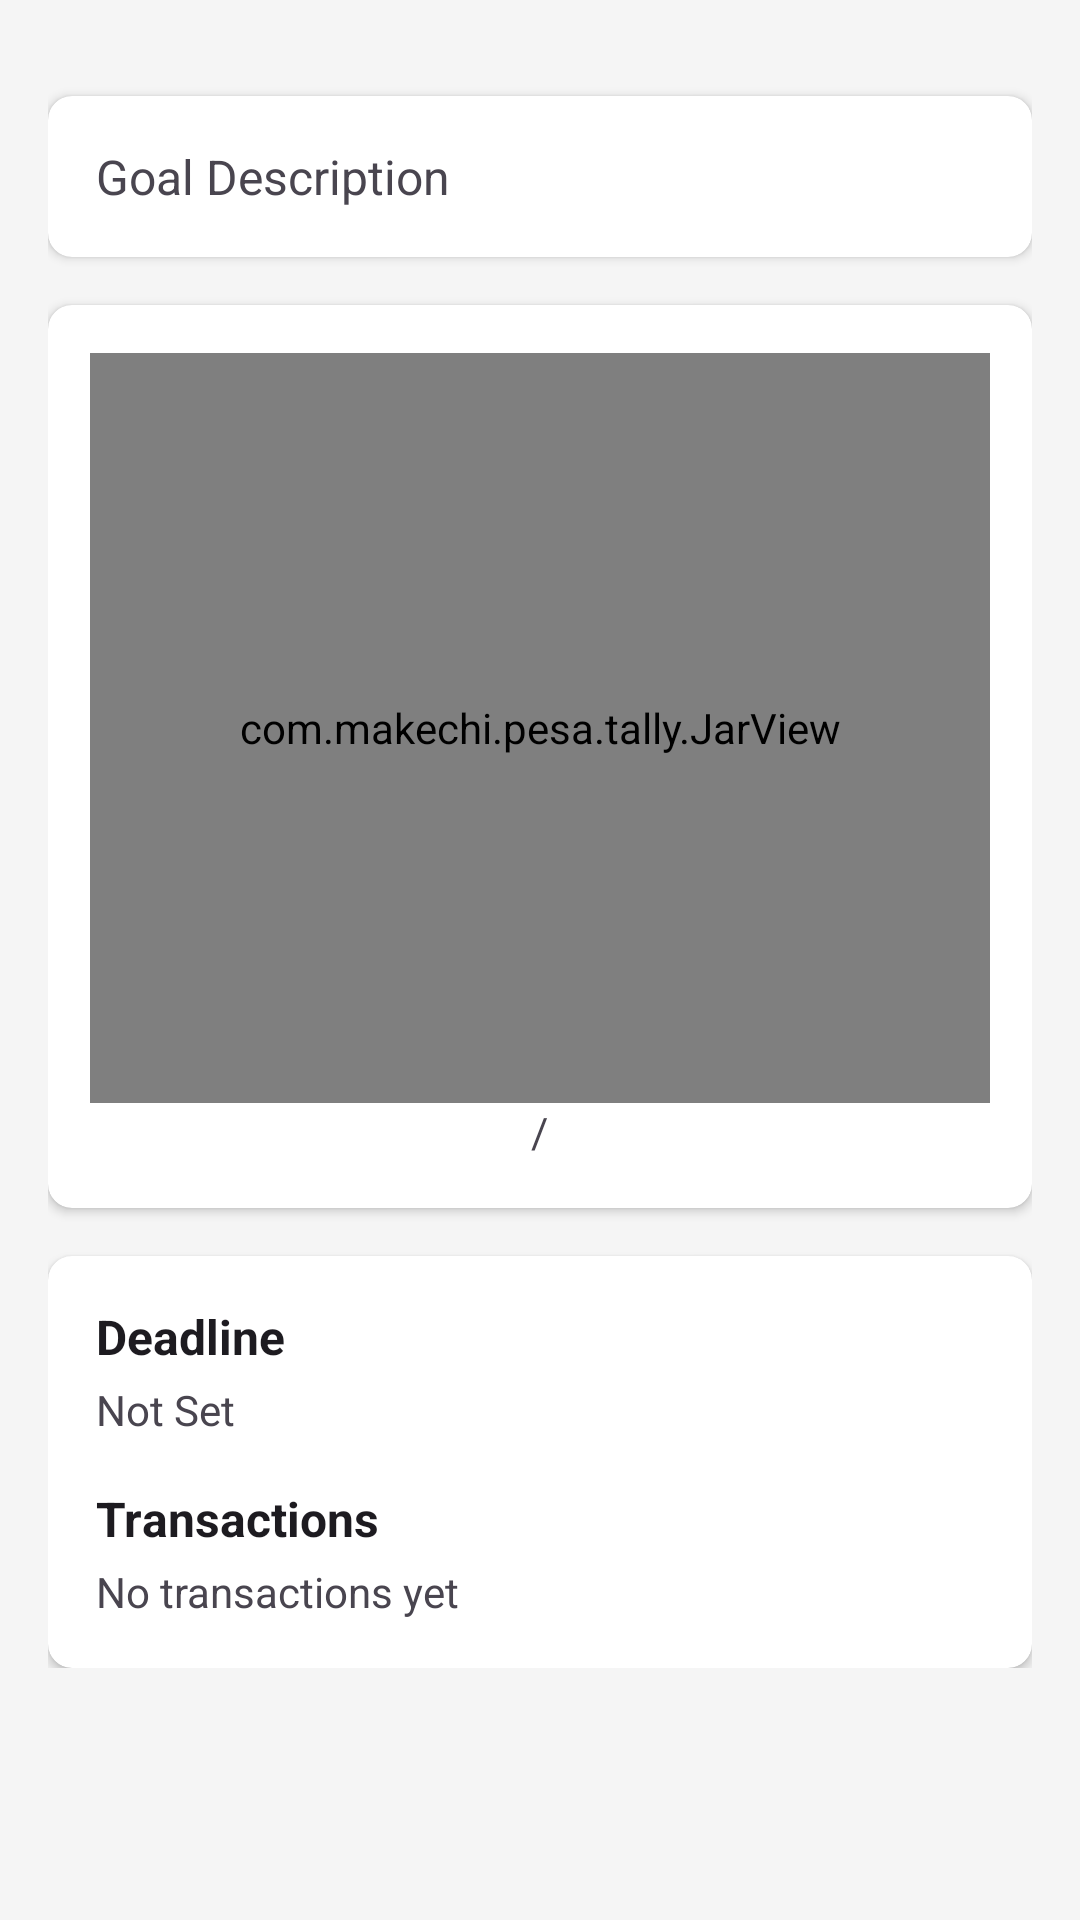

Write the Android layout XML for this screen, with the resource values it uses.
<!-- AndroidManifest.xml: application theme Theme.PesaTally -->
<!-- res/layout/fragment_goal_overview.xml -->
<?xml version="1.0" encoding="utf-8"?>
<androidx.constraintlayout.widget.ConstraintLayout xmlns:android="http://schemas.android.com/apk/res/android"
    xmlns:app="http://schemas.android.com/apk/res-auto"
    xmlns:tools="http://schemas.android.com/tools"
    android:layout_width="match_parent"
    android:layout_height="match_parent"
    tools:context=".GoalDetailsActivity">

    <RelativeLayout
        android:layout_width="match_parent"
        android:layout_height="wrap_content"
        android:padding="16dp"
        app:layout_constraintTop_toTopOf="parent">

        <androidx.cardview.widget.CardView
            android:id="@+id/card_goal_description"
            android:layout_width="match_parent"
            android:layout_height="wrap_content"
            android:layout_alignParentTop="true"
            android:layout_marginTop="16dp"
            android:elevation="4dp"
            app:cardBackgroundColor="@color/surface"
            app:cardCornerRadius="8dp">

            <TextView
                android:id="@+id/text_view_goal_description"
                android:layout_width="match_parent"
                android:layout_height="wrap_content"
                android:padding="16dp"
                android:text="@string/goal_description"
                android:textColor="?android:attr/textColorSecondary"
                android:textSize="16sp" />

        </androidx.cardview.widget.CardView>

        <androidx.cardview.widget.CardView
            android:id="@+id/card_goal_progress"
            android:layout_width="match_parent"
            android:layout_height="wrap_content"
            android:layout_below="@id/card_goal_description"
            android:layout_marginTop="16dp"
            android:elevation="4dp"
            app:cardBackgroundColor="@color/surface"
            app:cardCornerRadius="8dp">

            <LinearLayout
                android:layout_width="match_parent"
                android:layout_height="wrap_content"
                android:paddingVertical="16dp"
                android:orientation="vertical"
                android:gravity="center">

                <com.makechi.pesa.tally.JarView
                    android:id="@+id/jar_view"
                    android:layout_width="300dp"
                    android:layout_height="250dp"/>

                <LinearLayout
                    android:layout_width="wrap_content"
                    android:layout_height="wrap_content">

                    <TextView
                        android:id="@+id/text_view_goal_saved"
                        android:layout_width="wrap_content"
                        android:layout_height="wrap_content" />

                    <TextView
                        android:layout_width="wrap_content"
                        android:layout_height="wrap_content"
                        android:text="/"
                        android:layout_marginHorizontal="5dp"/>

                    <TextView
                        android:id="@+id/text_view_target"
                        android:layout_width="wrap_content"
                        android:layout_height="wrap_content" />

                </LinearLayout>

            </LinearLayout>

        </androidx.cardview.widget.CardView>

        <androidx.cardview.widget.CardView
            android:id="@+id/card_goal_details"
            android:layout_width="match_parent"
            android:layout_height="wrap_content"
            android:layout_below="@id/card_goal_progress"
            android:layout_marginTop="16dp"
            android:elevation="4dp"
            app:cardBackgroundColor="@color/surface"
            app:cardCornerRadius="8dp">

            <LinearLayout
                android:layout_width="match_parent"
                android:layout_height="wrap_content"
                android:orientation="vertical"
                android:padding="16dp">

                <TextView
                    android:layout_width="wrap_content"
                    android:layout_height="wrap_content"
                    android:text="@string/deadline"
                    android:textColor="?android:attr/textColorPrimary"
                    android:textSize="16sp"
                    android:textStyle="bold" />

                <TextView
                    android:id="@+id/text_view_goal_deadline"
                    android:layout_width="wrap_content"
                    android:layout_height="wrap_content"
                    android:layout_marginTop="4dp"
                    android:layout_marginBottom="16dp"
                    android:text="@string/deadline_not_set"
                    android:textColor="?android:attr/textColorSecondary"
                    android:textSize="14sp" />

                <TextView
                    android:layout_width="wrap_content"
                    android:layout_height="wrap_content"
                    android:text="@string/transactions"
                    android:textColor="?android:attr/textColorPrimary"
                    android:textSize="16sp"
                    android:textStyle="bold" />

                <TextView
                    android:id="@+id/text_view_goal_transactions"
                    android:layout_width="wrap_content"
                    android:layout_height="wrap_content"
                    android:layout_marginTop="4dp"
                    android:text="@string/no_transactions"
                    android:textColor="?android:attr/textColorSecondary"
                    android:textSize="14sp" />

            </LinearLayout>

        </androidx.cardview.widget.CardView>

    </RelativeLayout>

</androidx.constraintlayout.widget.ConstraintLayout>
<!-- resources referenced by this layout -->
<resources>
  <color name="surface">#FFFFFF</color>
  <string name="deadline">Deadline</string>
  <string name="deadline_not_set">Not Set</string>
  <string name="goal_description">Goal Description</string>
  <string name="no_transactions">No transactions yet</string>
  <string name="transactions">Transactions</string>
  <style name="Theme.PesaTally" parent="Theme.Material3.DayNight.NoActionBar">
          
          <item name="colorPrimary">@color/primary</item>
          <item name="colorPrimaryVariant">@color/primary</item>
          <item name="colorOnPrimary">@color/textOnPrimary</item>
          
          <item name="colorSecondary">@color/secondary</item>
          <item name="colorOnSecondary">@color/textOnSecondary</item>
          
          <item name="android:statusBarColor">@color/surface</item>
          <item name="android:navigationBarColor">@color/surface</item>
          <item name="android:windowBackground">@color/background</item>
      </style>
  <color name="primary">#3F51B5</color>
  <color name="textOnPrimary">#212121</color>
  <color name="secondary">#CDDCB9</color>
  <color name="textOnSecondary">#333333</color>
  <color name="background">#F5F5F5</color>
</resources>
